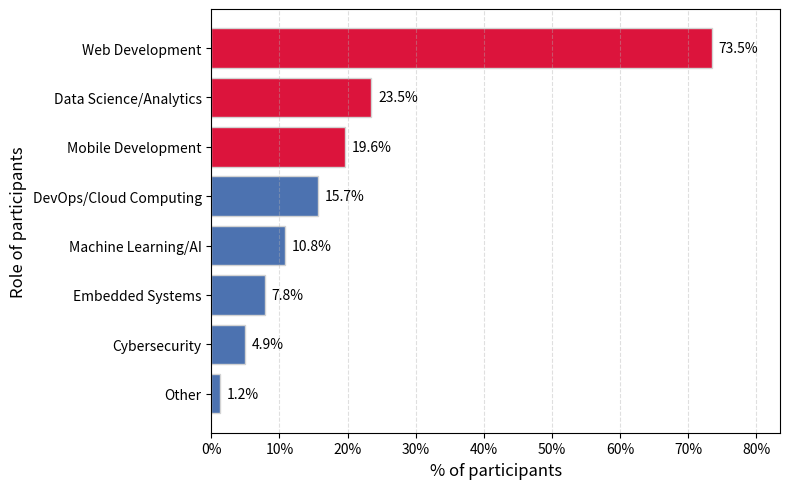

Python code for this plot:
import matplotlib.pyplot as plt
from matplotlib.ticker import FuncFormatter

# Dados organizados
expertise = {
    "Web Development": 73.5,
    "Data Science/Analytics": 23.5,
     "Mobile Development": 19.6,
    "DevOps/Cloud Computing": 15.7,   
    "Machine Learning/AI": 10.8,
    "Embedded Systems": 7.8,
    "Cybersecurity": 4.9,
    "Other": 1.2
}

# Ordenar do maior para o menor
sorted_expertise = dict(sorted(expertise.items(), key=lambda item: item[1], reverse=True))

labels = list(sorted_expertise.keys())
values = list(sorted_expertise.values())

# Cores: vermelho se >= 20%
colors = ['crimson' if v >= 19 else '#4C72B0' for v in values]

# Criar gráfico
plt.figure(figsize=(8, 5))
bars = plt.barh(labels, values, color=colors, edgecolor='lightgray')

# Adicionar texto nas barras
for bar, val in zip(bars, values):
    plt.text(bar.get_width() + 1, bar.get_y() + bar.get_height() / 2,
             f"{val:.1f}%", va='center', fontsize=10)

# Estética
plt.xlabel("% of participants", fontsize=12)
plt.ylabel("Role of participants", fontsize=12)
#plt.title("Main area of expertise", fontsize=13)
plt.xlim(0, max(values) + 10)
plt.gca().xaxis.set_major_formatter(FuncFormatter(lambda x, _: f"{x:.0f}%"))  # eixo com %
plt.gca().invert_yaxis()
plt.grid(axis='x', linestyle='--', alpha=0.4)
plt.tight_layout()

# Salvar se desejar
# plt.savefig("figure2_expertise.png", dpi=300)

plt.show()
